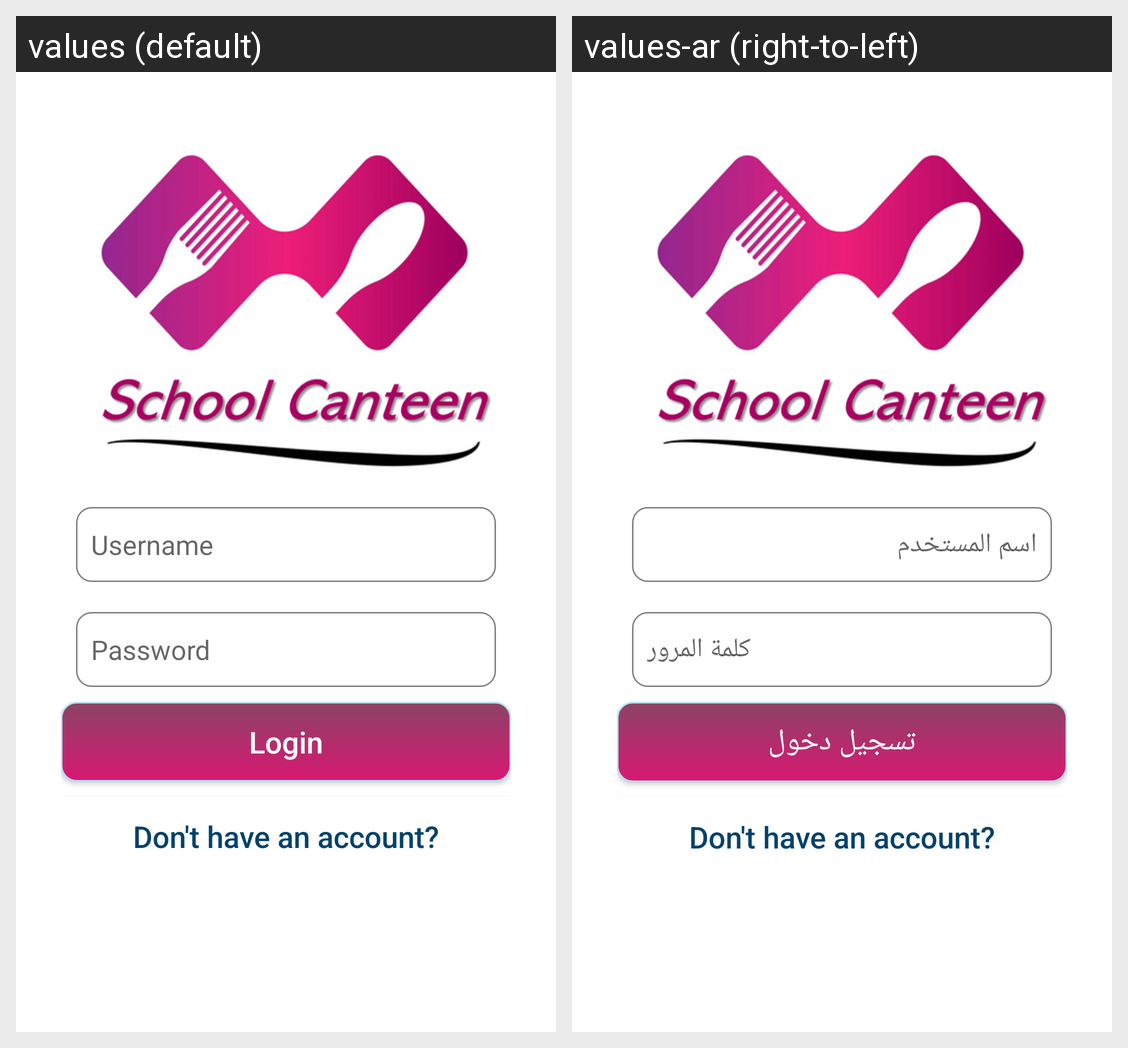

For this localized Android screen grid, give each drawn string resource with its value in every locale shown.
Android screen res/layout/activity_main.xml rendered under 2 locales, left to right: values (default), values-ar (right-to-left). Device: Nexus 5 (rendered at 1080×1920; each locale shown at half size, 540×960, under a caption strip naming it); theme Theme.ChildAllowance.
Strings drawn on this screen, with the default value and each locale's value (text and hints the layout hard-codes, and strings that could not be matched under every locale, appear in the picture but are not listed):

username
  values: Username
  values-ar: اسم المستخدم

password
  values: Password
  values-ar: كلمة المرور

login
  values: Login
  values-ar: تسجيل دخول
